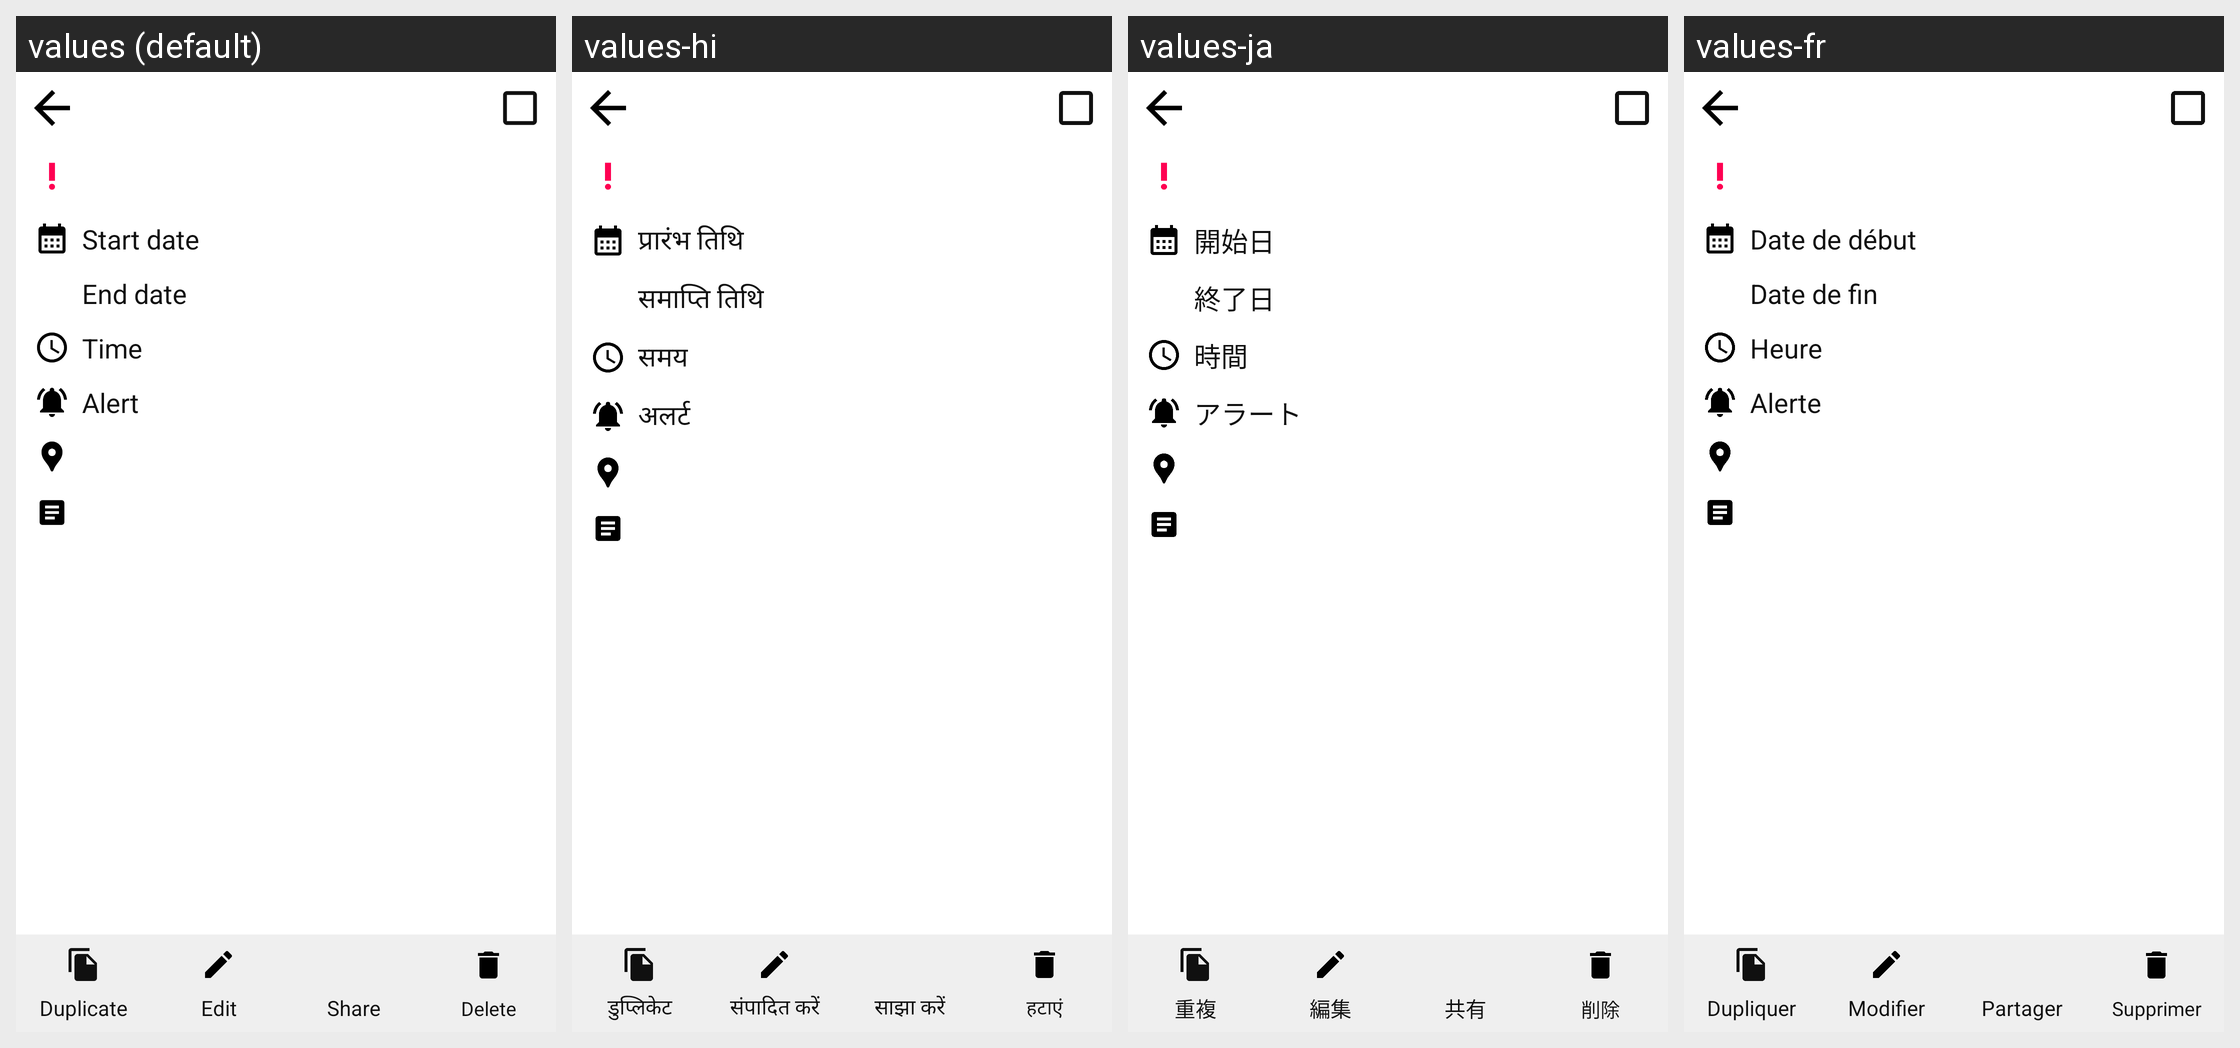

The Android screen above is rendered under several locales of the same app. Produce the string resources it draws, with the default and per-locale values.
Android screen res/layout/activity_todo_detail.xml rendered under 4 locales, left to right: values (default), values-hi, values-ja, values-fr. Device: Nexus 5 (rendered at 1080×1920; each locale shown at half size, 540×960, under a caption strip naming it); theme Theme.Todo.
Other locales in the repository, not shown: values-de, values-en, values-it, values-ko, values-pt, values-zh.
Strings drawn on this screen, with the default value and each locale's value (text and hints the layout hard-codes, and strings that could not be matched under every locale, appear in the picture but are not listed):

start_date
  values: Start date
  values-hi: प्रारंभ तिथि
  values-ja: 開始日
  values-fr: Date de début

end_date
  values: End date
  values-hi: समाप्ति तिथि
  values-ja: 終了日
  values-fr: Date de fin

time
  values: Time
  values-hi: समय
  values-ja: 時間
  values-fr: Heure

alert
  values: Alert
  values-hi: अलर्ट
  values-ja: アラート
  values-fr: Alerte

duplicate
  values: Duplicate
  values-hi: डुप्लिकेट
  values-ja: 重複
  values-fr: Dupliquer

edit
  values: Edit
  values-hi: संपादित करें
  values-ja: 編集
  values-fr: Modifier

share
  values: Share
  values-hi: साझा करें
  values-ja: 共有
  values-fr: Partager

delete
  values: Delete
  values-hi: हटाएं
  values-ja: 削除
  values-fr: Supprimer
